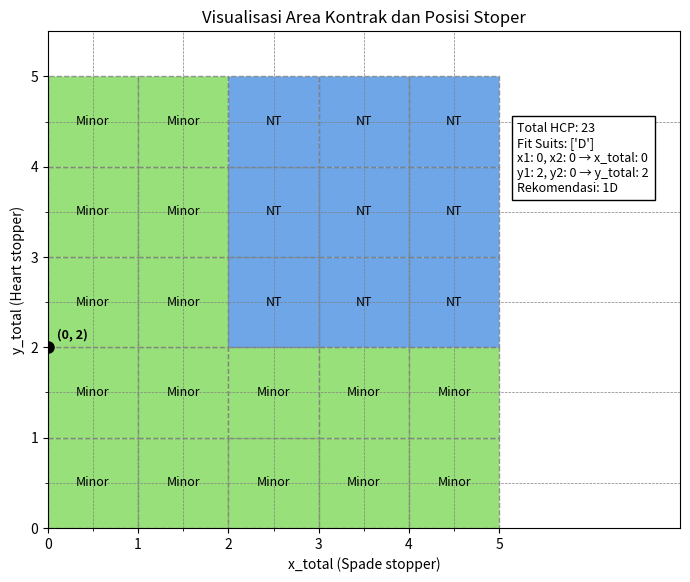

The script that saved this image:
import matplotlib.pyplot as plt
import matplotlib.patches as patches
from collections import Counter

# === Input tangan ===
# Kontrak 1D
hand1 = ['9S', 'JS', '10S', 'KH', 'JH', '10H', '9H', '8H', 'QC', '8C', '2C', 'KD', 'JD']
hand2 = ['3S', '10H', '6H', 'AC', 'KC', 'JC', '9C', 'AD', '10D', '8D', '5D', '4D', '3D']
# Kontrak 5D
# hand1 = ['QS', 'JS', '10S', 'KH', 'JH', '10H', '9H', '8H', 'QC', '8C', '2C', 'KD', 'JD']
# hand2 = ['3S', 'QH', '6H', 'AC', 'KC', 'JC', '9C', 'AD', '10D', '8D', '5D', '4D', '3D']
# Kontrak 1NT
# hand1 = ['AS', 'KS', '8S', 'AH', '6H', '4H', '10D', '9D', '4D', 'JC', '10C', '7C', '6C']
# hand2 = ['6S', '5H', '2S', '8H', '7H', '3H', 'AD', 'KD', '8D', '2D', 'QC', '9C', '8C']
# Kontrak 3NT
# hand1 = ['AS', 'KS', '8S', 'AH', '6H', '4H', '10D', '9D', '4D', 'JC', '10C', '7C', '6C']
# hand2 = ['8C', '5H', '2S', '8H', '7H', '3H', 'AD', 'KD', '8D', '2D', 'AS', 'QC', '9C']
# Kontrak 4S
# hand1 = ['AS', 'KS', '8S', '6S', '5S', 'KH', 'QH', '10H', '10D', '9D', 'QC', '4C', '2C']
# hand2 = ['QS', 'JS', '10S', '6H', '5H', '4H', '3H', '2H', 'AD', 'KD', 'JD', 'JC', '10C']
# Kontrak 1S
# hand1 = ['2S', 'KS', '8S', '6S', '5S', 'KH', 'QH', '10H', '10D', '9D', 'QC', '4C', '2C']
# hand2 = ['QS', 'JS', '10S', '6H', '5H', '4H', '3H', '2H', 'AD', 'KD', 'JD', 'JC', '10C']

# === Fungsi HCP ===
def sum_hcp(hand1, hand2):
    hcp_values = {'A': 4, 'K': 3, 'Q': 2, 'J': 1}
    return sum(hcp_values.get(card[0], 0) for card in hand1 + hand2)

# === Fungsi count suit ===
def count_suits(hand):
    suits = [card[-1] for card in hand]
    return Counter(suits)

# === Fungsi mencari fit suit (>= 8 kartu) ===
def find_fit_suit_from_two_hands(hand1, hand2):
    combined_hand = hand1 + hand2
    suit_counts = count_suits(combined_hand)
    fit_suits = [suit for suit, count in suit_counts.items() if count >= 8]
    return suit_counts, fit_suits

# === Fungsi pembobotan stoper (individual hand) ===
def suit_stopper_score_individual(hand, suit):
    cards_in_suit = [card for card in hand if card.endswith(suit)]
    ranks = [card[0] for card in cards_in_suit]
    count = len(cards_in_suit)

    score = 0
    if 'A' in ranks:
        score += 3
    elif 'K' in ranks and count >= 2:
        score += 2

    if 'Q' in ranks:
        if 'J' in ranks or count >= 3:
            score += 1.5
        else:
            score += 0.5

    if count >= 5 and not any(h in ranks for h in ['A', 'K', 'Q']):
        score += 0.5

    return round(score, 2)

# === Fungsi menentukan kontrak ===
def get_contract(hcp, fit_suits, x1, x2, y1, y2):
    major_fits = [s for s in fit_suits if s in ['S', 'H']]
    minor_fits = [s for s in fit_suits if s in ['C', 'D']]

    # 1. Prioritaskan Major jika ada fit
    if major_fits:
        strain = major_fits[0]
        level = 4 if hcp >= 25 else 1
    # 2. Jika tidak ada Major fit, coba NT jika ada stoper cukup
    elif x1 + x2 >= 2 and y1 + y2 >= 2:
        strain = 'NT'
        level = 3 if hcp >= 25 else 1
    # 3. Jika tidak bisa NT, cek minor fit
    elif minor_fits:
        strain = minor_fits[0]
        level = 5 if hcp >= 25 else 1
    else:
        strain = 'NT'
        level = 1

    return strain, level

# === Eksekusi ===
hcp = sum_hcp(hand1, hand2)
suit_counts, fit_suits = find_fit_suit_from_two_hands(hand1, hand2)
x1 = suit_stopper_score_individual(hand1, 'S')
x2 = suit_stopper_score_individual(hand2, 'S')
y1 = suit_stopper_score_individual(hand1, 'H')
y2 = suit_stopper_score_individual(hand2, 'H')
strain, level = get_contract(hcp, fit_suits, x1, x2, y1, y2)

x_total = x1 + x2
y_total = y1 + y2

# === Output ke terminal ===
print("Total HCP:", hcp)
print("Suit Counts Gabungan:", suit_counts)
print("Fit Suits (>=8 kartu):", fit_suits)
print(f"Stoper Spade Hand1 (x1): {x1}, Hand2 (x2): {x2}")
print(f"Stoper Heart Hand1 (y1): {y1}, Hand2 (y2): {y2}")
print(f"Rekomendasi Kontrak: {level}{strain}")

# === Visualisasi ===
import matplotlib.pyplot as plt
import matplotlib.patches as patches

fig, ax = plt.subplots(figsize=(7, 7))

colors = {
    'NT': '#4a90e2',
    'Minor': '#7ed957',
}

for x in range(5):
    for y in range(5):
        label = 'NT' if x >= 2 and y >= 2 else 'Minor'
        rect = patches.Rectangle((x, y), 1, 1, linewidth=1, edgecolor='gray',
                                 linestyle='--', facecolor=colors[label], alpha=0.8)
        ax.add_patch(rect)
        ax.text(x + 0.5, y + 0.5, label, ha='center', va='center', fontsize=9, color='black')

# Titik kombinasi
if strain not in ['S', 'H']:
    ax.plot(x_total, y_total, 'o', color='black', markersize=8, label='Titik Gabungan')
    ax.text(x_total + 0.1, y_total + 0.1, f'({x_total}, {y_total})', fontsize=9, fontweight='bold')

# Teks penjelas tambahan
info_text = (
    f"Total HCP: {hcp}\n"
    f"Fit Suits: {fit_suits}\n"
    f"x1: {x1}, x2: {x2} → x_total: {x_total}\n"
    f"y1: {y1}, y2: {y2} → y_total: {y_total}\n"
    f"Rekomendasi: {level}{strain}"
)
ax.text(5.2, 4.5, info_text, fontsize=9, va='top', bbox=dict(facecolor='white', edgecolor='black'))

ax.set_xlim(0, 7)
ax.set_ylim(0, 5.5)
ax.set_xticks(range(6))
ax.set_yticks(range(6))
ax.set_xticks([i + 0.5 for i in range(5)], minor=True)
ax.set_yticks([i + 0.5 for i in range(5)], minor=True)
ax.grid(which='minor', linestyle='--', color='gray', linewidth=0.5)
ax.set_xlabel('x_total (Spade stopper)')
ax.set_ylabel('y_total (Heart stopper)')
ax.set_title('Visualisasi Area Kontrak dan Posisi Stoper')

plt.gca().set_aspect('equal', adjustable='box')
plt.tight_layout()
plt.show()
